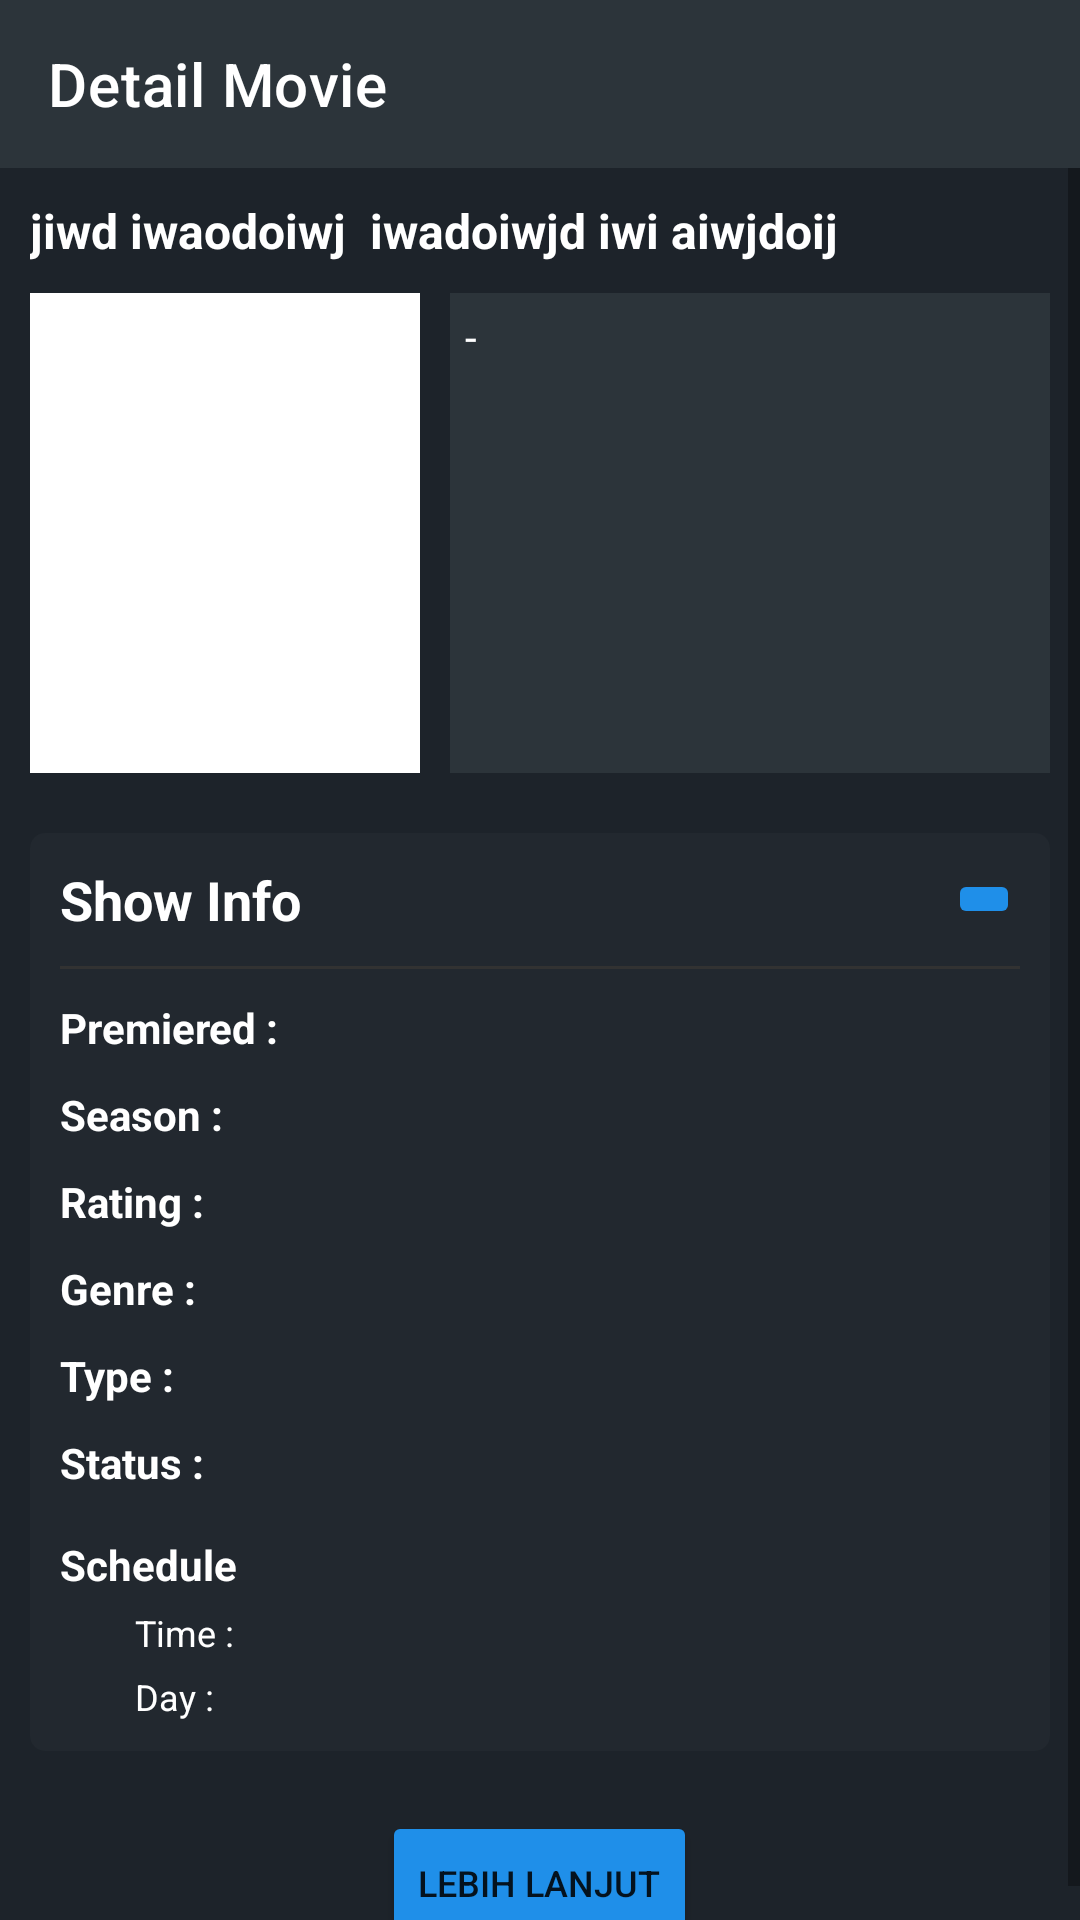

Here is an Android app screen rendered from its layout file. Give the layout XML and the strings, colors and styles it references.
<!-- AndroidManifest.xml: application theme Theme.Tugas_Final_Android -->
<!-- res/layout/fragment_detail_movie.xml -->
<?xml version="1.0" encoding="utf-8"?>
<LinearLayout xmlns:android="http://schemas.android.com/apk/res/android"
    xmlns:tools="http://schemas.android.com/tools"
    android:layout_width="match_parent"
    android:layout_height="match_parent"
    xmlns:app="http://schemas.android.com/apk/res-auto"
    android:background="@color/c1"
    android:orientation="vertical"
    tools:context=".UI.DetailMovie.DetailMovieFragment">

    <com.google.android.material.appbar.AppBarLayout
        android:layout_width="match_parent"
        android:layout_height="wrap_content"
        android:background="@color/c2">
        <androidx.appcompat.widget.Toolbar
            android:id="@+id/toolbarDetail"
            android:layout_width="match_parent"
            android:layout_height="wrap_content"
            app:title="Detail Movie"
            app:navigationIcon="@drawable/ic_back"
            app:titleTextColor="@color/white"/>
    </com.google.android.material.appbar.AppBarLayout>

    <ScrollView
        android:layout_width="match_parent"
        android:layout_height="match_parent">
        <LinearLayout
            android:layout_width="match_parent"
            android:layout_height="wrap_content"
            android:orientation="vertical">

            <TextView
                android:id="@+id/detailTitle"
                android:layout_width="match_parent"
                android:layout_height="wrap_content"
                android:maxLines="3"
                android:text="jiwd iwaodoiwj  iwadoiwjd iwi aiwjdoij"
                android:textColor="@color/white"
                android:layout_margin="10dp"
                android:textSize="16sp"
                android:textStyle="bold" />

            <LinearLayout
                android:layout_width="match_parent"
                android:layout_height="170dp"
                android:orientation="horizontal">

                <RelativeLayout
                    android:layout_width="130dp"
                    android:layout_height="160dp"
                    android:layout_marginStart="10dp"
                    android:layout_marginEnd="10dp"
                    android:layout_marginBottom="10dp">

                    <ImageView
                        android:id="@+id/detailThumb"
                        android:layout_width="match_parent"
                        android:layout_height="match_parent"
                        android:scaleType="centerCrop"
                        android:src="@color/white" />

                </RelativeLayout>

                <ScrollView
                    android:layout_width="match_parent"
                    android:layout_height="match_parent"
                    android:background="@color/c2"
                    android:padding="5dp"
                    android:layout_marginEnd="10dp"
                    android:layout_marginBottom="10dp">
                    <LinearLayout
                        android:layout_width="match_parent"
                        android:layout_height="wrap_content"
                        android:orientation="vertical">
                        <TextView
                            android:id="@+id/detailSummary"
                            android:layout_width="match_parent"
                            android:textColor="@color/white"
                            android:text="-"
                            android:layout_height="wrap_content"/>
                    </LinearLayout>
                </ScrollView>

            </LinearLayout>

            <LinearLayout
                android:layout_width="match_parent"
                android:layout_height="wrap_content"
                android:background="@drawable/rounded_backgorund"
                android:backgroundTint="@color/c2"
                android:padding="10dp"
                android:layout_margin="10dp"
                android:orientation="vertical">

                <RelativeLayout
                    android:layout_width="match_parent"
                    android:layout_height="wrap_content">

                    <TextView
                        android:layout_width="wrap_content"
                        android:layout_height="wrap_content"
                        android:layout_centerVertical="true"
                        android:text="Show Info"
                        android:textColor="@color/white"
                        android:textSize="18sp"
                        android:textStyle="bold" />

                    <ImageButton
                        android:id="@+id/shareBtn"
                        android:layout_width="wrap_content"
                        android:layout_height="wrap_content"
                        android:text="Show Info"
                        android:layout_centerVertical="true"
                        android:backgroundTint="@color/accent"
                        android:src="@drawable/ic_share"
                        android:textColor="@color/white"
                        android:textSize="16sp"
                        android:textStyle="bold"
                        android:layout_alignParentEnd="true"/>

                </RelativeLayout>

                <View
                    android:layout_width="match_parent"
                    android:layout_height="1dp"
                    android:background="#323232"
                    android:layout_marginTop="10dp"/>

                <TextView
                    android:id="@+id/detailPremiered"
                    android:layout_width="match_parent"
                    android:layout_height="wrap_content"
                    android:layout_above="@+id/detailSeason"
                    android:text="Premiered : "
                    android:textColor="@color/white"
                    android:layout_marginTop="10dp"
                    android:textStyle="bold" />

                <TextView
                    android:id="@+id/detailSeason"
                    android:layout_width="match_parent"
                    android:layout_height="wrap_content"
                    android:layout_above="@+id/detailGenre"
                    android:textStyle="bold"
                    android:text="Season : "
                    android:layout_marginTop="10dp"
                    android:textColor="@color/white" />

                <TextView
                    android:id="@+id/detailRating"
                    android:layout_width="match_parent"
                    android:layout_height="wrap_content"
                    android:layout_above="@+id/detailGenre"
                    android:textStyle="bold"
                    android:text="Rating : "
                    android:layout_marginTop="10dp"
                    android:textColor="@color/white" />

                <TextView
                    android:id="@+id/detailGenre"
                    android:layout_width="match_parent"
                    android:layout_height="wrap_content"
                    android:layout_alignParentBottom="true"
                    android:text="Genre : "
                    android:textStyle="bold"
                    android:layout_marginTop="10dp"
                    android:textColor="@color/white" />

                <TextView
                    android:id="@+id/detailType"
                    android:layout_width="wrap_content"
                    android:layout_height="wrap_content"
                    android:textColor="@color/white"
                    android:textStyle="bold"
                    android:text="Type : "
                    android:layout_marginTop="10dp"/>

                <TextView
                    android:id="@+id/detailStatus"
                    android:layout_width="wrap_content"
                    android:layout_height="wrap_content"
                    android:textColor="@color/white"
                    android:textStyle="bold"
                    android:text="Status : "
                    android:layout_marginTop="10dp"/>

                <TextView
                    android:layout_width="wrap_content"
                    android:layout_height="wrap_content"
                    android:textColor="@color/white"
                    android:textStyle="bold"
                    android:text="Schedule"
                    android:layout_marginTop="15dp"/>

                <TextView
                    android:id="@+id/detailTime"
                    android:layout_width="wrap_content"
                    android:layout_height="wrap_content"
                    android:text="Time : "
                    android:textSize="12sp"
                    android:textColor="@color/white"
                    android:layout_marginStart="25sp"
                    android:layout_marginTop="5dp"/>

                <TextView
                    android:id="@+id/detailDay"
                    android:layout_width="wrap_content"
                    android:layout_height="wrap_content"
                    android:text="Day : "
                    android:textSize="12sp"
                    android:textColor="@color/white"
                    android:layout_marginStart="25sp"
                    android:layout_marginTop="5dp"/>

            </LinearLayout>

            <Button
                android:id="@+id/lebihLanjutBtn"
                android:layout_width="wrap_content"
                android:layout_height="wrap_content"
                android:layout_marginTop="10dp"
                android:layout_marginStart="10dp"
                android:layout_marginEnd="10dp"
                android:backgroundTint="@color/accent"
                android:layout_gravity="center_horizontal"
                android:text="Lebih lanjut"
                android:textSize="12sp"/>

        </LinearLayout>
    </ScrollView>

</LinearLayout>
<!-- resources referenced by this layout -->
<resources>
  <color name="accent">#1F8FE9</color>
  <color name="c1">#1D232A</color>
  <color name="c2">#2C343A</color>
  <color name="white">#FFFFFFFF</color>
  <!-- drawable rounded_backgorund (drawable) -->
  <?xml version="1.0" encoding="utf-8"?>
  <shape xmlns:android="http://schemas.android.com/apk/res/android" android:shape="rectangle">
  
      <corners android:radius="5dp"/>
      <solid android:color="#52000000"/>
  
  </shape>
  <style name="Theme.Tugas_Final_Android" parent="Theme.MaterialComponents.Light.NoActionBar">
          
          <item name="colorPrimary">@color/purple_500</item>
          <item name="colorPrimaryVariant">@color/purple_700</item>
          <item name="colorOnPrimary">@color/white</item>
          
          <item name="colorSecondary">@color/teal_200</item>
          <item name="colorSecondaryVariant">@color/teal_700</item>
          <item name="colorOnSecondary">@color/black</item>
          
          <item name="android:statusBarColor" tools:targetApi="l">?attr/colorPrimaryVariant</item>
          
      </style>
  <color name="purple_500">#FF6200EE</color>
  <color name="purple_700">#FF3700B3</color>
  <color name="teal_200">#FF03DAC5</color>
  <color name="teal_700">#FF018786</color>
  <color name="black">#FF000000</color>
</resources>
